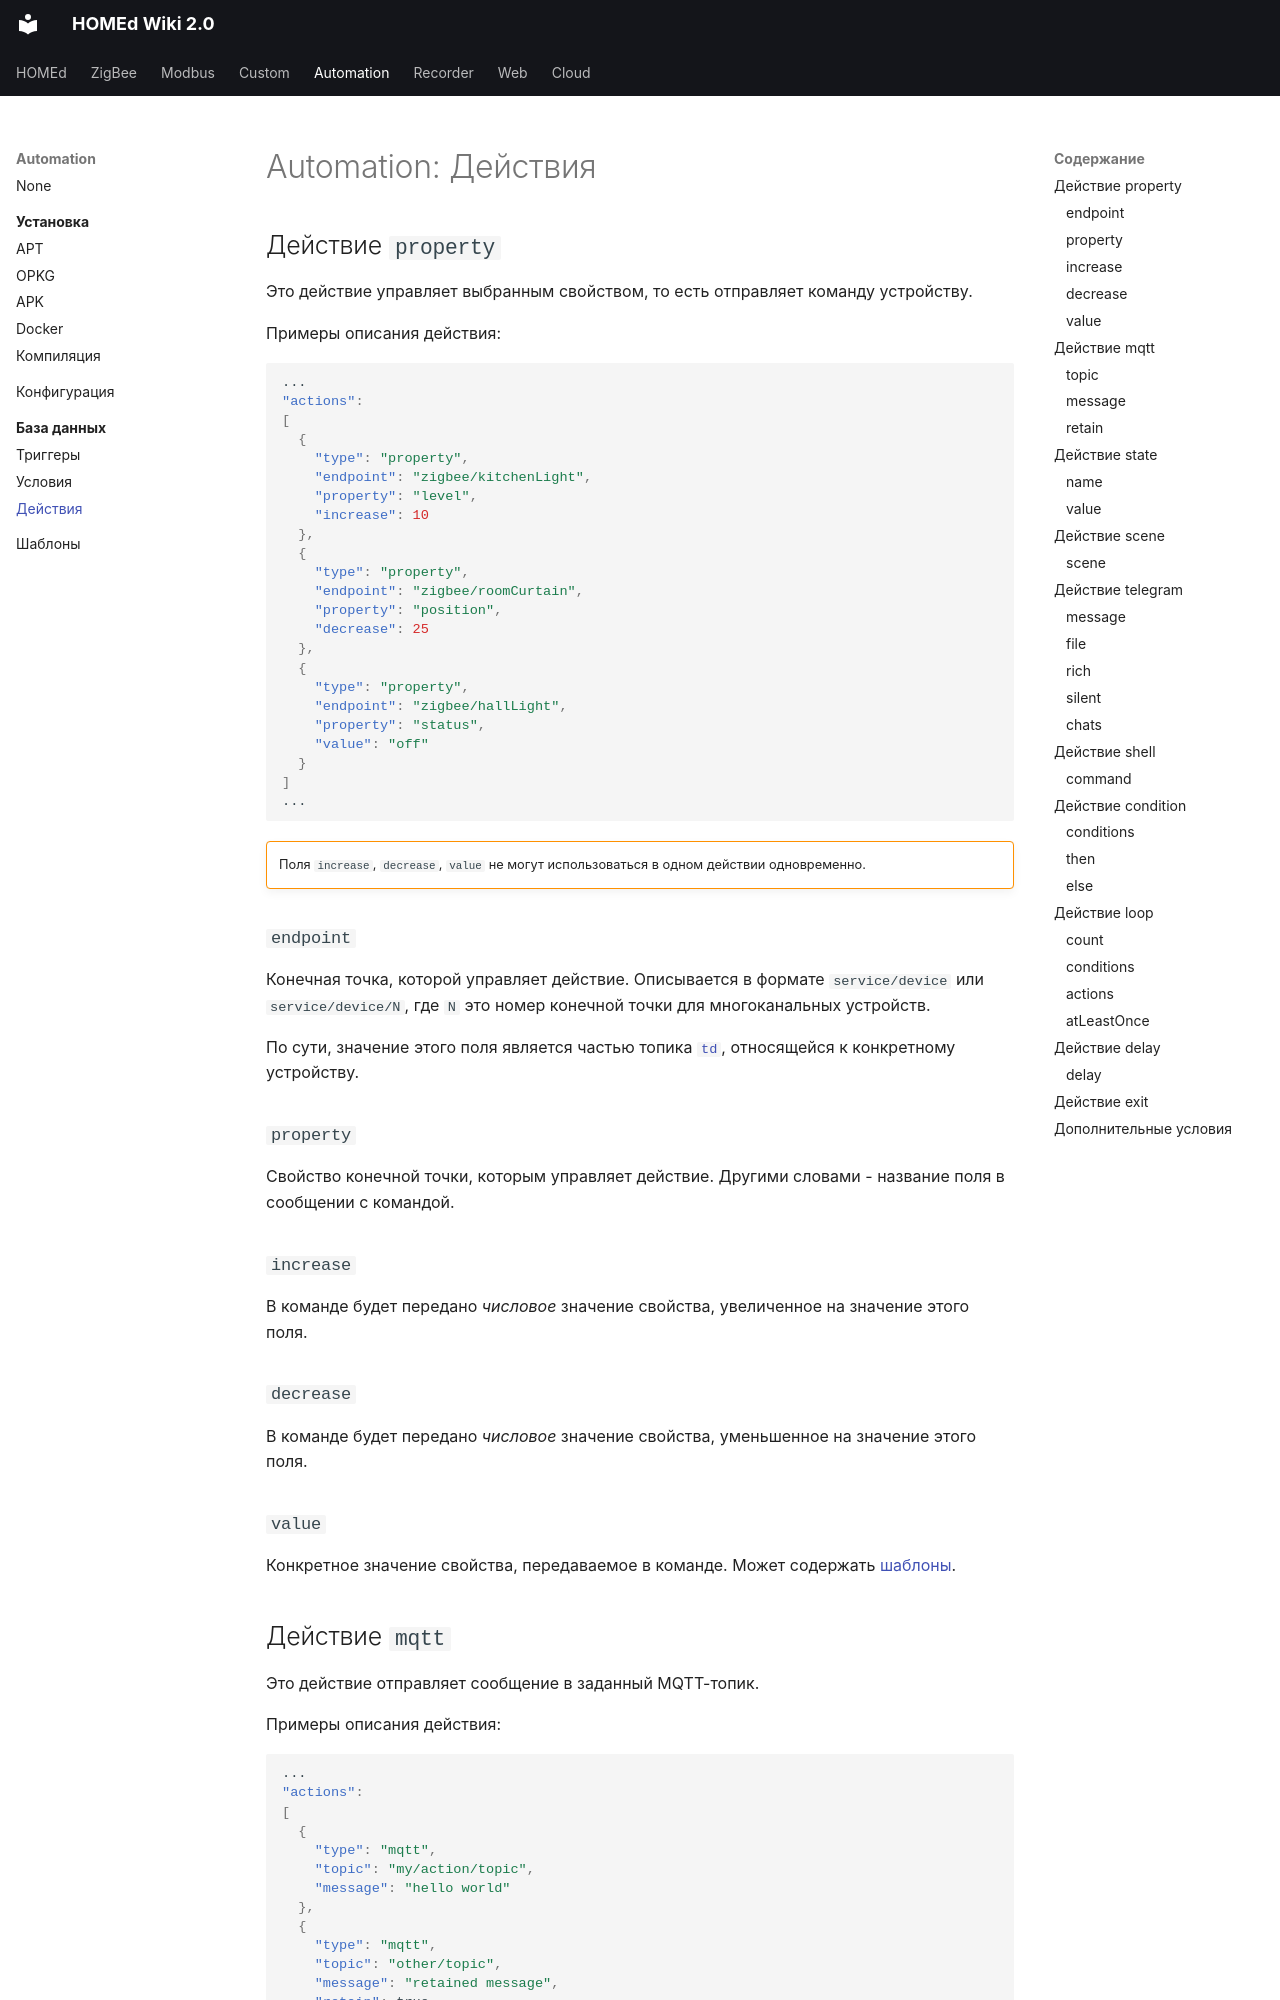

repository: u236/homed-wiki · page: automation/database/actions/index.html · generator: mkdocs

---
title: 'Automation: Действия'
---

# Automation: Действия

## Действие `property`

Это действие управляет выбранным свойством, то есть отправляет команду устройству.

Примеры описания действия:

```json
...
"actions":
[
  {
    "type": "property",
    "endpoint": "zigbee/kitchenLight",
    "property": "level",
    "increase": 10
  },
  {
    "type": "property",
    "endpoint": "zigbee/roomCurtain",
    "property": "position",
    "decrease": 25
  },
  {
    "type": "property",
    "endpoint": "zigbee/hallLight",
    "property": "status",
    "value": "off"
  }
]
...
```

!!! warning ""

    Поля `increase`, `decrease`, `value` не могут использоваться в одном действии одновременно.

### `endpoint`

<!-- TODO: дать корректное описание -->

Конечная точка, которой управляет действие. Описывается в формате `service/device` или `service/device/N`, где `N` это номер конечной точки для многоканальных устройств.

По сути, значение этого поля является частью топика [`td`](/common/topics/#td-to-device), относящейся к конкретному устройству.

### `property`

Свойство конечной точки, которым управляет действие. Другими словами - название поля в сообщении с командой.

### `increase`

В команде будет передано _числовое_ значение свойства, увеличенное на значение этого поля.

### `decrease`

В команде будет передано _числовое_ значение свойства, уменьшенное на значение этого поля.

### `value`

Конкретное значение свойства, передаваемое в команде. Может содержать [шаблоны](/automation/patterns/).
